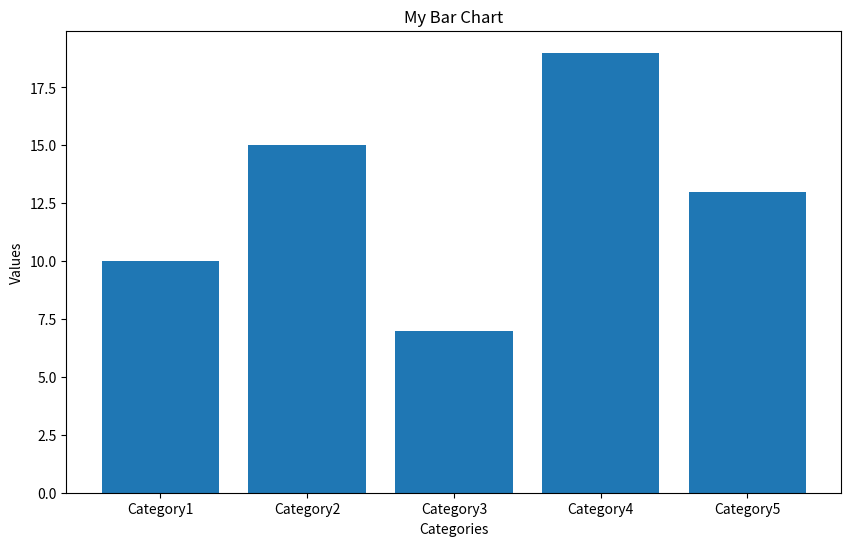

Write the Python code that produced this figure.
import matplotlib.pyplot as plt
import numpy as np

# 数据
categories = ['Category1', 'Category2', 'Category3', 'Category4', 'Category5']
values = [10, 15, 7, 19, 13]

# 创建一个新的图形
plt.figure(figsize=(10, 6))

# 绘制柱状图
plt.bar(categories, values)

# 添加标题和轴标签
plt.title('My Bar Chart')
plt.xlabel('Categories')
plt.ylabel('Values')

# 显示图形
plt.show()